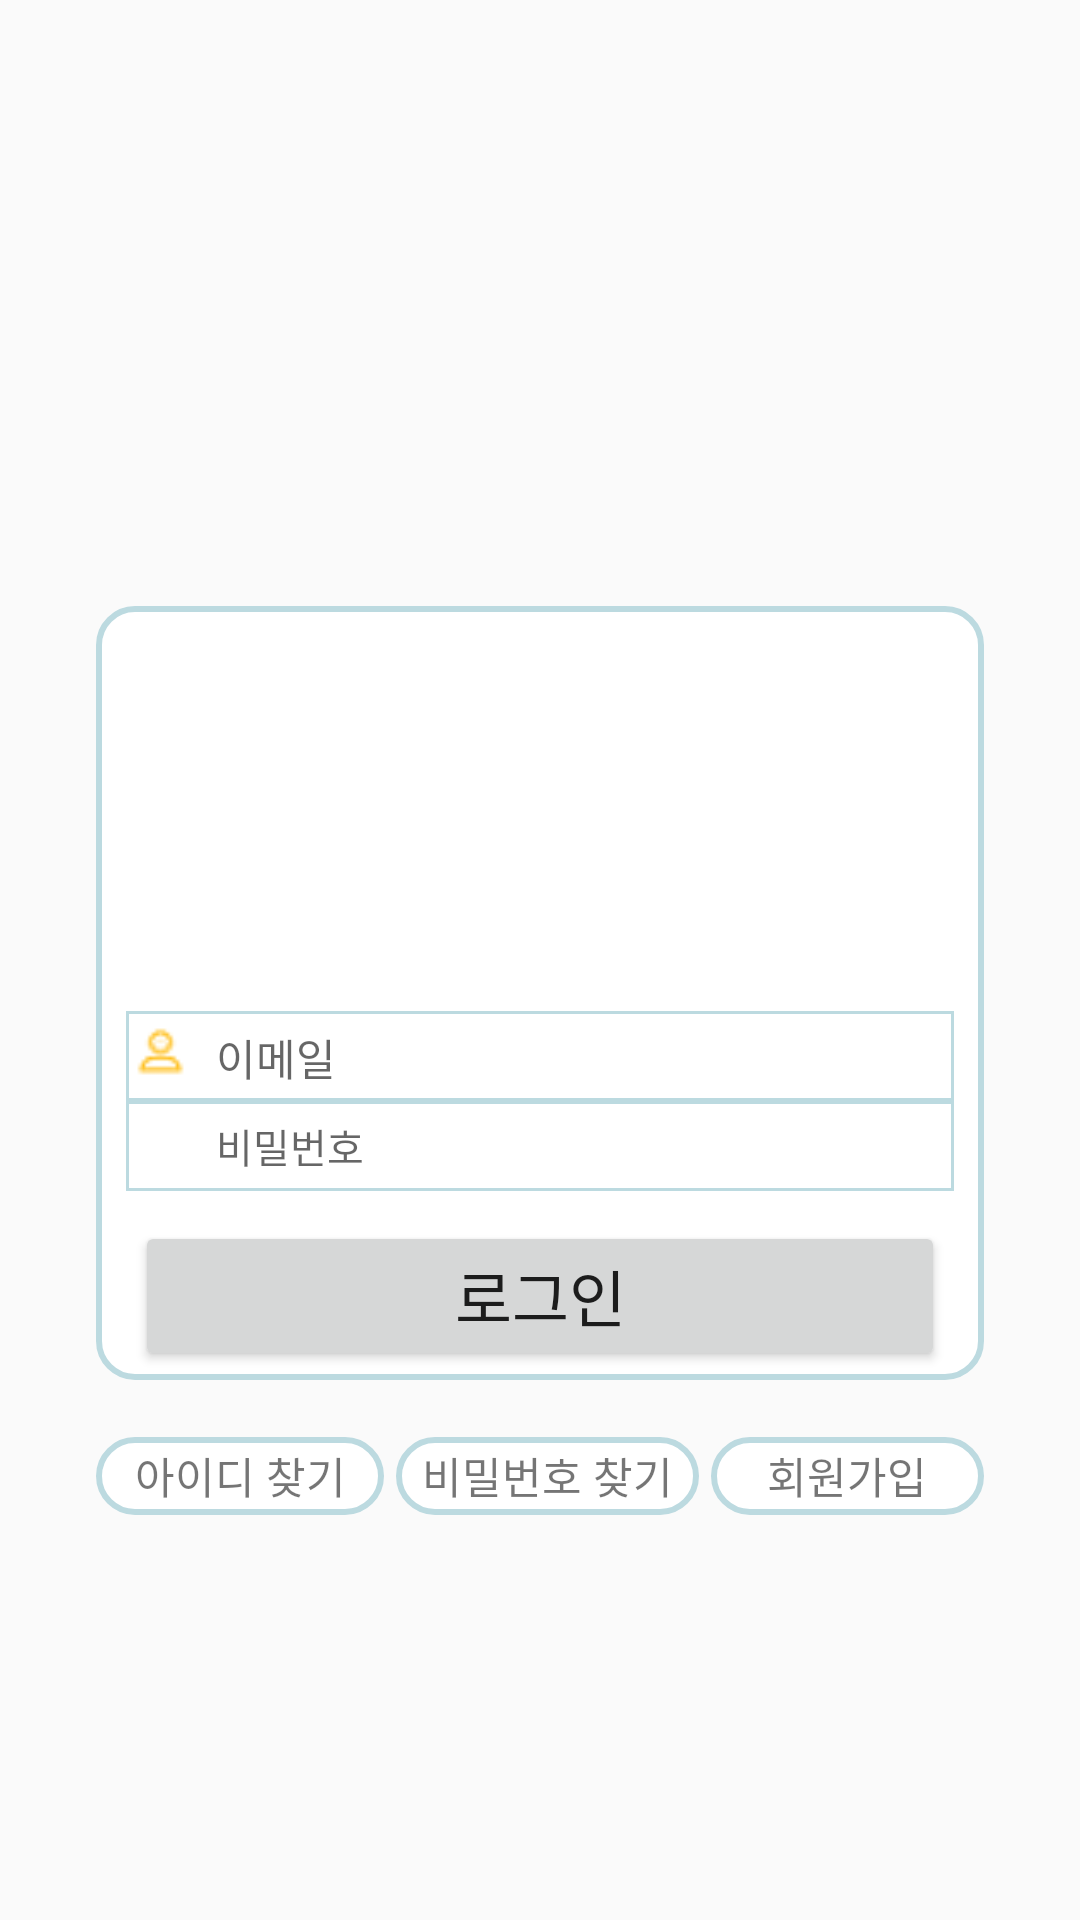

Here is an Android app screen rendered from its layout file. Give the layout XML and the strings, colors and styles it references.
<!-- AndroidManifest.xml: application theme Theme.GDTeamProject11 -->
<!-- res/layout/login.xml -->
<?xml version="1.0" encoding="utf-8"?>
<LinearLayout xmlns:android="http://schemas.android.com/apk/res/android"
    android:orientation="vertical"
    android:layout_width="match_parent"
    android:layout_height="match_parent">

    <LinearLayout
        android:layout_width="300dp"
        android:layout_height="wrap_content"
        android:orientation="vertical"
        android:layout_marginTop="200dp"
        android:layout_gravity="center_horizontal"
        android:background="@drawable/border">
        <ImageView
            android:layout_width="100dp"
            android:layout_height="100dp"
            android:src="@drawable/login3"
            android:layout_marginTop="17dp"
            android:layout_gravity="center_horizontal"/>

        <LinearLayout
            android:layout_width="match_parent"
            android:layout_height="30dp"
            android:layout_marginRight="10dp"
            android:layout_marginLeft="10dp"
            android:layout_marginTop="20dp"
            android:background="@drawable/login_border"
            android:orientation="horizontal">

            <ImageView
                android:layout_width="17dp"
                android:layout_height="17dp"
                android:layout_marginLeft="5dp"
                android:layout_marginTop="5dp"
                android:src="@drawable/login2" />
            <EditText
                android:id="@+id/inputEmail"
                android:inputType="textEmailAddress"
                android:layout_width="match_parent"
                android:layout_height="wrap_content"
                android:hint="이메일"
                android:layout_marginRight="10dp"
                android:layout_marginLeft="10dp"
                android:layout_marginTop="5dp"
                android:background="@null"
                android:textSize="7pt"/>
        </LinearLayout>
  <LinearLayout
      android:layout_width="match_parent"
      android:layout_height="30dp"
      android:layout_marginRight="10dp"
      android:layout_marginLeft="10dp"
      android:background="@drawable/login_border"
      android:orientation="horizontal">

      <ImageView
          android:layout_width="17dp"
          android:layout_height="17dp"
          android:layout_marginLeft="5dp"
          android:layout_marginTop="5dp"
          android:src="@drawable/login1" />
      <EditText
          android:id="@+id/inputPwd"
          android:inputType="textPassword"
          android:layout_width="match_parent"
          android:layout_height="wrap_content"
          android:hint="비밀번호"
          android:layout_marginRight="10dp"
          android:layout_marginLeft="10dp"
          android:background="@null"
          android:layout_marginTop="5dp"
          android:textSize="6.5pt"/>
  </LinearLayout>

        <Button
            android:id="@+id/btnLogin"
            android:layout_width="270dp"
            android:layout_height="wrap_content"
            android:layout_gravity="center_horizontal"
            android:layout_marginTop="10dp"
            android:layout_marginBottom="5dp"
            android:text="로그인"
            android:textSize="10pt" />
    </LinearLayout>

    <LinearLayout
        android:layout_width="300dp"
        android:layout_height="30dp"
        android:layout_gravity="center_horizontal"
        android:layout_marginTop="15dp"
        android:orientation="horizontal">

        <TextView
            android:layout_width="100dp"
            android:layout_height="30dp"
            android:text="아이디 찾기"
            android:textAlignment="center"
            android:gravity="center"
            android:background="@drawable/border"
            android:textSize="7pt" />

        <TextView
            android:layout_width="110dp"
            android:layout_height="30dp"
            android:layout_weight="1"
            android:text="비밀번호 찾기"
            android:gravity="center"
            android:background="@drawable/border"
            android:textAlignment="center"
            android:textSize="7pt" />

        <TextView
            android:id="@+id/tvRegister"
            android:layout_width="100dp"
            android:layout_height="30dp"
            android:layout_weight="1"
            android:textAlignment="center"
            android:gravity="center"
            android:background="@drawable/border"
            android:text="회원가입"
            android:textSize="7pt" />

    </LinearLayout>

</LinearLayout>
<!-- resources referenced by this layout -->
<resources>
  <!-- drawable border (drawable) -->
  <?xml version="1.0" encoding="utf-8"?>
  <layer-list xmlns:android="http://schemas.android.com/apk/res/android">
      <item
          android:start="2dp"
          android:end="2dp"
          android:top="2dp"
          android:bottom="2dp">
          <shape android:shape="rectangle">
              <stroke android:width="2dp"
                  android:color="#BCDAE0"/> 
              <solid android:color="#ffffff"/>
              <corners
                  android:radius="12dp"/>
          </shape>
      </item>
  </layer-list>
  <!-- drawable login2: png bitmap (drawable, 497 bytes) -->
  <!-- drawable login_border (drawable) -->
  <?xml version="1.0" encoding="utf-8"?>
  <layer-list xmlns:android="http://schemas.android.com/apk/res/android">
      <item
          android:start="2dp"
          android:end="2dp">
          <shape android:shape="rectangle">
              <stroke android:width="1dp"
                  android:color="#BCDAE0"/> 
              <solid android:color="#ffffff"/>
          </shape>
      </item>
  </layer-list>
  <style name="Theme.GDTeamProject11" parent="Theme.AppCompat.Light.NoActionBar">
          
          <item name="colorPrimary">@color/purple_500</item>
          <item name="colorPrimaryVariant">@color/purple_700</item>
          <item name="colorOnPrimary">@color/white</item>
          
          <item name="colorSecondary">@color/teal_200</item>
          <item name="colorSecondaryVariant">@color/teal_700</item>
          <item name="colorOnSecondary">@color/black</item>
          
          <item name="android:statusBarColor" tools:targetApi="l">?attr/colorPrimaryVariant</item>
          
      </style>
  <!-- not gathered from this repository: default colours our renderer supplied (Android Studio template values) -->
  <color name="purple_500">#FF6200EE</color>
  <color name="purple_700">#FF3700B3</color>
  <color name="teal_200">#FF03DAC5</color>
  <color name="teal_700">#FF018786</color>
  <color name="black">#FF000000</color>
  <color name="white">#FFFFFFFF</color>
</resources>
